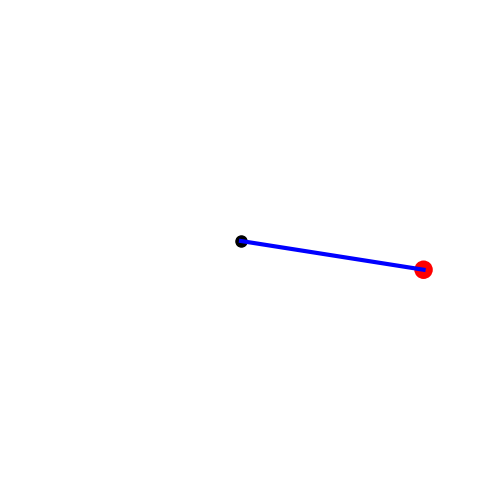

Write the Python code that produced this figure.
import numpy as np
import matplotlib.pyplot as plt
from matplotlib.animation import FuncAnimation
import math

# normal, damped, driven
oscillation_type = 'driven'

mass = 4
spring_constant = math.pi**2

# for damped, driven
damping_constant = 0.9

# for driven
driven_force = 2.0

length = 2
bob_radius = 0.1

FPS = 60
duration = 8

natural_freq = math.sqrt(spring_constant / mass)
time_constant = mass / damping_constant

def driven_amplitude(F0, m, w0, w, b):
    return F0 / math.sqrt((m**2) * (w0**2 - w**2)**2 + (b**2) * (w**2))

def normal_theta(t, A=0.5, w=None):
    if w is None:
        w = natural_freq
    return A * math.cos(w * t)

def damped_theta(t, A=0.5, b=None, m=None, w0=None):
    if b is None: b = damping_constant
    if m is None: m = mass
    if w0 is None: w0 = natural_freq
    # Damped angular frequency
    wd = w0 * math.sqrt(1 - (b / (2 * m * w0))**2)
    decay = math.exp(-b * t / (2 * m))
    return A * decay * math.cos(wd * t)

def driven_theta(t, F0=None, m=None, w0=None, w=None, b=None):
    if F0 is None: F0 = driven_force
    if m is None: m = mass
    if w0 is None: w0 = natural_freq
    if w is None: w = w0
    if b is None: b = damping_constant
    A = driven_amplitude(F0, m, w0, w, b)
    return A * math.cos(w * t)

fig, ax = plt.subplots(figsize=(6,6))
ax.set_xlim(-length - 0.5, length + 0.5)
ax.set_ylim(-length - 0.5, length + 0.5)
ax.set_aspect('equal')
ax.axis('off')

pivot, = ax.plot(0, 0, 'ko', markersize=8)

rod, = ax.plot([], [], lw=3, color='blue')
bob = plt.Circle((0,0), bob_radius, fc='red')
ax.add_patch(bob)

frames = int(FPS * duration)
dt = 1 / FPS

def update(frame):
    t = frame * dt

    if oscillation_type == 'normal':
        angle = normal_theta(t)
    elif oscillation_type == 'damped':
        angle = damped_theta(t)
    elif oscillation_type == 'driven':
        angle = driven_theta(t, F0=driven_force, m=mass, w0=natural_freq, w=natural_freq, b=damping_constant)
    else:
        angle = 0

    x = length * math.sin(angle)
    y = -length * math.cos(angle)

    rod.set_data([0, x], [0, y])
    bob.center = (x, y)
    return rod, bob

anim = FuncAnimation(fig, update, frames=frames, interval=1000/FPS, blit=True)
plt.show()